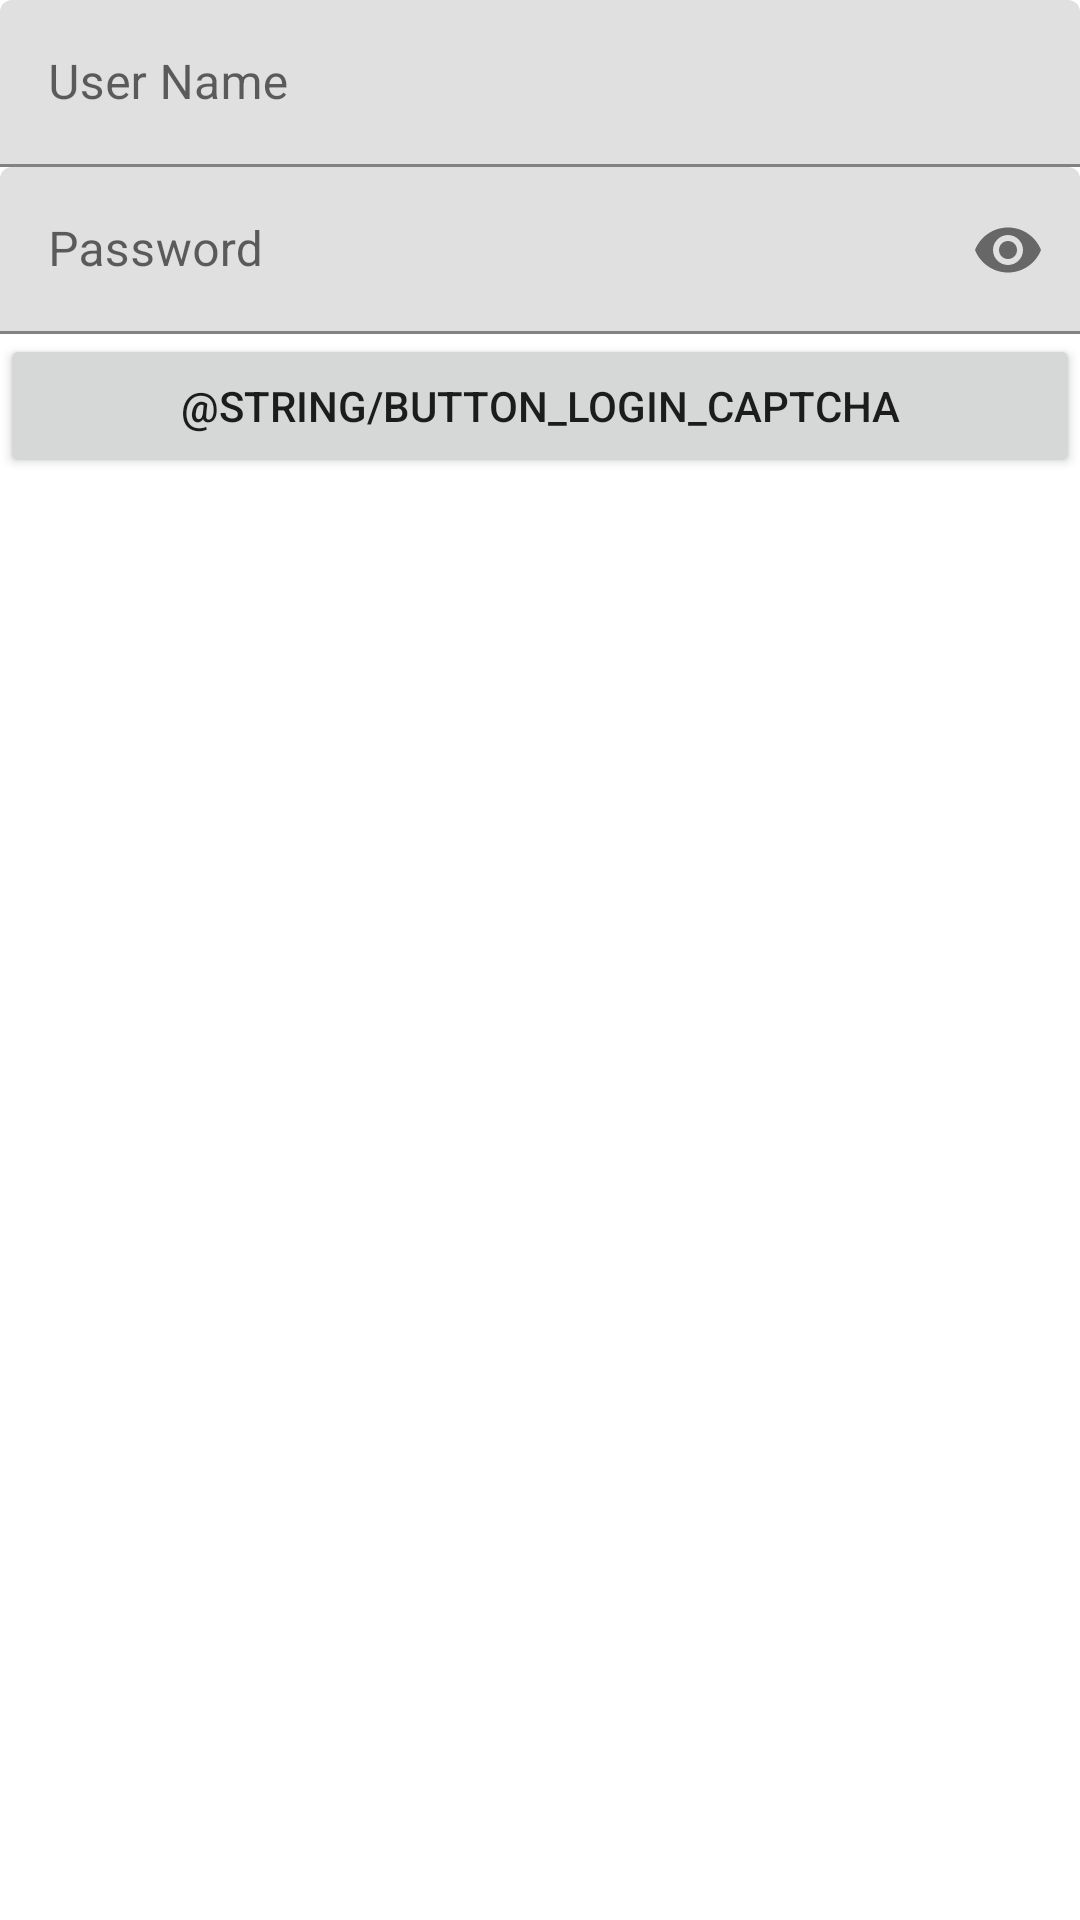

Produce the Android XML layout that renders to this screen, including the resource entries it uses.
<!-- AndroidManifest.xml: application theme Theme.BililiveAutoDanmaku -->
<!-- res/layout/activity_login.xml -->
<?xml version="1.0" encoding="utf-8"?>
<LinearLayout
        xmlns:android="http://schemas.android.com/apk/res/android"
        xmlns:tools="http://schemas.android.com/tools"
        xmlns:app="http://schemas.android.com/apk/res-auto"
        android:layout_width="match_parent"
        android:layout_height="match_parent"
        tools:context=".LoginActivity" android:id="@+id/linearLayout" android:orientation="vertical">
    <com.google.android.material.textfield.TextInputLayout
            android:layout_width="match_parent"
            android:layout_height="wrap_content" android:id="@+id/editUsername">

        <com.google.android.material.textfield.TextInputEditText
                android:layout_width="match_parent"
                android:layout_height="wrap_content"
                android:hint="@string/label_user_name"/>
    </com.google.android.material.textfield.TextInputLayout>
    <com.google.android.material.textfield.TextInputLayout
            android:layout_width="match_parent"
            android:layout_height="wrap_content" android:id="@+id/editPassword" app:passwordToggleEnabled="true">

        <com.google.android.material.textfield.TextInputEditText
                android:layout_width="match_parent"
                android:layout_height="wrap_content"
                android:hint="@string/label_password" android:inputType="textPassword"/>
    </com.google.android.material.textfield.TextInputLayout>
    <Button
            android:text="@string/button_login_captcha"
            android:layout_width="match_parent"
            android:layout_height="wrap_content" android:id="@+id/buttonLogin"/>
</LinearLayout>
<!-- resources referenced by this layout -->
<resources>
  <string name="label_password">Password</string>
  <string name="label_user_name">User Name</string>
  <style name="Theme.BililiveAutoDanmaku" parent="Theme.MaterialComponents.DayNight.DarkActionBar">
          
          <item name="colorPrimary">@color/purple_500</item>
          <item name="colorPrimaryVariant">@color/purple_700</item>
          <item name="colorOnPrimary">@color/white</item>
          
          <item name="colorSecondary">@color/teal_200</item>
          <item name="colorSecondaryVariant">@color/teal_700</item>
          <item name="colorOnSecondary">@color/black</item>
          
          <item name="android:statusBarColor" tools:targetApi="l">?attr/colorPrimaryVariant</item>
          
      </style>
  <!-- not gathered from this repository: default colours our renderer supplied (Android Studio template values) -->
  <color name="purple_500">#FF6200EE</color>
  <color name="purple_700">#FF3700B3</color>
  <color name="teal_200">#FF03DAC5</color>
  <color name="teal_700">#FF018786</color>
  <color name="black">#FF000000</color>
  <color name="white">#FFFFFFFF</color>
</resources>
